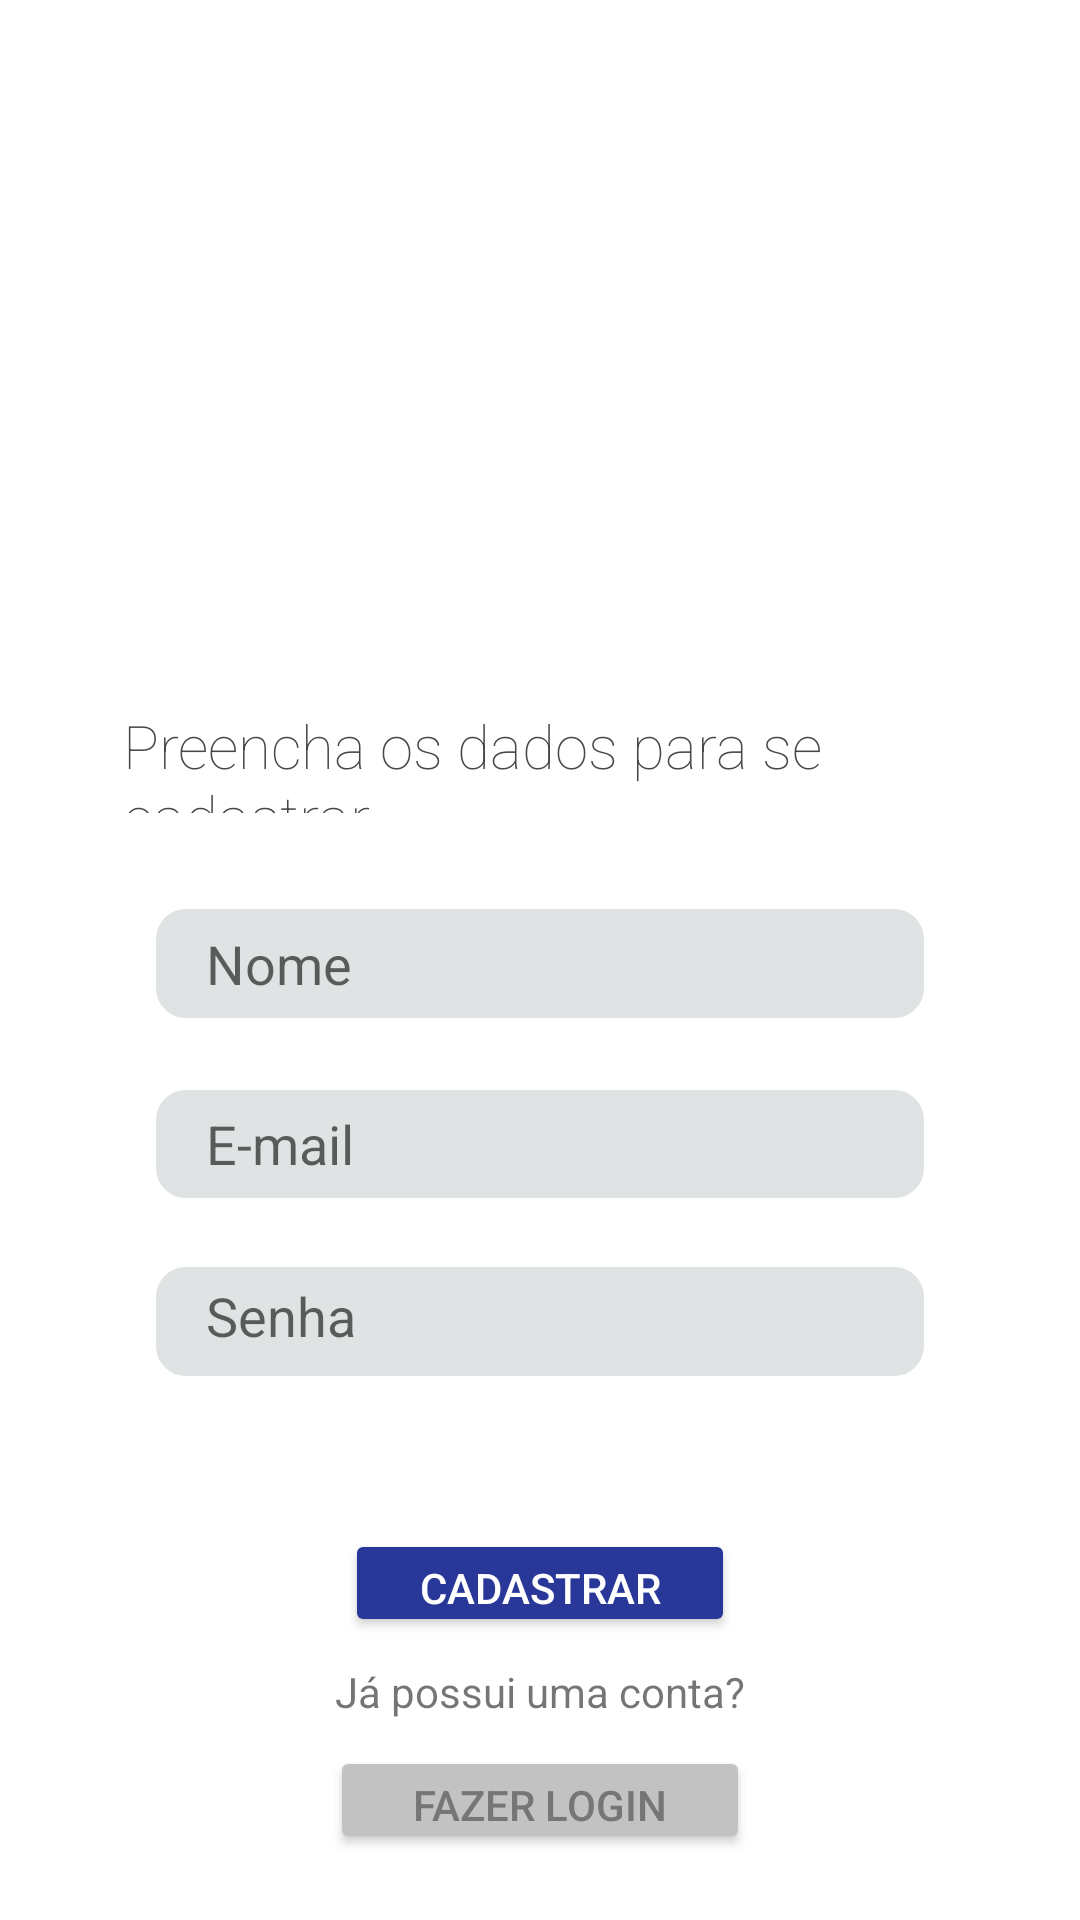

Write the Android layout XML for this screen, with the resource values it uses.
<!-- AndroidManifest.xml: application theme Theme.MyNavigation -->
<!-- res/layout/activity_cadastro.xml -->
<?xml version="1.0" encoding="utf-8"?>
<androidx.constraintlayout.widget.ConstraintLayout xmlns:android="http://schemas.android.com/apk/res/android"
    xmlns:app="http://schemas.android.com/apk/res-auto"
    xmlns:tools="http://schemas.android.com/tools"
    android:layout_width="match_parent"
    android:layout_height="match_parent"
    android:background="#FFFFFF"
    tools:context="br.fecap.BemViverConnect.cadastro">

    <ImageView
        android:id="@+id/imageView3"
        android:layout_width="222dp"
        android:layout_height="85dp"
        android:layout_marginTop="81dp"
        android:layout_marginBottom="69dp"
        android:src="@drawable/logo_bemviver"
        app:layout_constraintBottom_toTopOf="@+id/textView"
        app:layout_constraintEnd_toEndOf="parent"
        app:layout_constraintStart_toStartOf="parent"
        app:layout_constraintTop_toTopOf="parent" />

    <Button
        android:id="@+id/button"
        android:layout_width="130dp"
        android:layout_height="0dp"
        android:backgroundTint="#293898"
        android:onClick="Cadastrar"
        android:text="CADASTRAR"
        android:textColor="@color/white"
        app:layout_constraintBottom_toTopOf="@+id/textView3"
        app:layout_constraintEnd_toEndOf="parent"
        app:layout_constraintStart_toStartOf="parent"
        app:layout_constraintTop_toBottomOf="@+id/senhaCadastro" />

    <Button
        android:id="@+id/button2"
        android:layout_width="140dp"
        android:layout_height="0dp"
        android:layout_marginBottom="22dp"
        android:width="150dp"
        android:backgroundTint="#C2C2C2"
        android:onClick="BotaoLogin"
        android:text="Fazer login"
        android:textColor="#767676"
        app:layout_constraintBottom_toBottomOf="parent"
        app:layout_constraintEnd_toEndOf="parent"
        app:layout_constraintStart_toStartOf="parent"
        app:layout_constraintTop_toBottomOf="@+id/textView3"
        app:strokeColor="#767676"
        app:strokeWidth="1.5px" />

    <TextView
        android:id="@+id/textView"
        android:layout_width="0dp"
        android:layout_height="0dp"
        android:layout_marginStart="41dp"
        android:layout_marginEnd="41dp"
        android:layout_marginBottom="32dp"
        android:fontFamily="sans-serif-thin"
        android:text="Preencha os dados para se cadastrar."
        android:textSize="20sp"
        android:textColor="@color/material_dynamic_neutral30"
        app:layout_constraintBottom_toTopOf="@+id/nome"
        app:layout_constraintEnd_toEndOf="parent"
        app:layout_constraintHorizontal_bias="0.0"
        app:layout_constraintStart_toStartOf="parent"
        app:layout_constraintTop_toBottomOf="@+id/imageView3" />

    <EditText
        android:id="@+id/senhaCadastro"
        android:layout_width="0dp"
        android:layout_height="0dp"
        android:layout_marginStart="52dp"
        android:layout_marginEnd="52dp"
        android:layout_marginBottom="51dp"
        android:width="2dp"
        android:background="@drawable/fundo_textinput"
        android:color="@android:color/black"
        android:ems="10"
        android:hint="Senha"
        android:inputType="textPassword"
        android:padding="8dp"
        android:paddingStart="50px"
        android:shadowColor="#000000"
        android:textColor="#767676"
        app:layout_constraintBottom_toTopOf="@+id/button"
        app:layout_constraintEnd_toEndOf="parent"
        app:layout_constraintStart_toStartOf="parent"
        app:layout_constraintTop_toBottomOf="@+id/emailCadastro" />

    <EditText
        android:id="@+id/emailCadastro"
        android:layout_width="0dp"
        android:layout_height="0dp"
        android:layout_marginStart="52dp"
        android:layout_marginEnd="52dp"
        android:layout_marginBottom="23dp"
        android:background="@drawable/fundo_textinput"
        android:ems="10"
        android:hint="E-mail"
        android:inputType="textPersonName"
        android:paddingStart="50px"
        android:shadowColor="#000000"
        android:textColor="#767676"
        app:layout_constraintBottom_toTopOf="@+id/senhaCadastro"
        app:layout_constraintEnd_toEndOf="parent"
        app:layout_constraintStart_toStartOf="parent"
        app:layout_constraintTop_toBottomOf="@+id/nome" />

    <EditText
        android:id="@+id/nome"
        android:layout_width="0dp"
        android:layout_height="0dp"
        android:layout_marginStart="52dp"
        android:layout_marginEnd="52dp"
        android:layout_marginBottom="24dp"
        android:background="@drawable/fundo_textinput"
        android:ems="10"
        android:hint="Nome"
        android:inputType="textPersonName"
        android:paddingStart="50px"
        android:shadowColor="#000000"
        android:textColor="#767676"
        app:layout_constraintBottom_toTopOf="@+id/emailCadastro"
        app:layout_constraintEnd_toEndOf="parent"
        app:layout_constraintStart_toStartOf="parent"
        app:layout_constraintTop_toBottomOf="@+id/textView" />

    <TextView
        android:id="@+id/textView3"
        android:layout_width="0dp"
        android:layout_height="0dp"
        android:layout_marginStart="36dp"
        android:layout_marginEnd="36dp"
        android:gravity="center"
        android:text="Já possui uma conta?"
        android:textSize="14dp"
        app:layout_constraintBottom_toTopOf="@+id/button2"
        app:layout_constraintEnd_toEndOf="parent"
        app:layout_constraintStart_toStartOf="parent"
        app:layout_constraintTop_toBottomOf="@+id/button" />

</androidx.constraintlayout.widget.ConstraintLayout>
<!-- resources referenced by this layout -->
<resources>
  <color name="white">#FFFFFFFF</color>
  <!-- drawable fundo_textinput (drawable) -->
  <?xml version="1.0" encoding="utf-8"?>
  <shape xmlns:android="http://schemas.android.com/apk/res/android"
      android:shape="rectangle"
      android:tint="#DFE3E4">
      <corners android:radius="8dp"/>
      <stroke
          android:width="4dp"
          android:color="#4F5973" />
  </shape>
  <style name="Theme.MyNavigation" parent="Theme.MaterialComponents.DayNight.NoActionBar">
          
          <item name="colorPrimary">@color/purple_500</item>
          <item name="colorPrimaryVariant">@color/purple_700</item>
          <item name="colorOnPrimary">@color/white</item>
          
          <item name="colorSecondary">@color/teal_200</item>
          <item name="colorSecondaryVariant">@color/teal_700</item>
          <item name="colorOnSecondary">@color/black</item>
          
          <item name="android:statusBarColor">@color/teal_700</item>
          
      </style>
  <color name="purple_500">#FF6200EE</color>
  <color name="purple_700">#FF3700B3</color>
  <color name="teal_200">#FF03DAC5</color>
  <color name="teal_700">#FF018786</color>
  <color name="black">#FF000000</color>
</resources>
